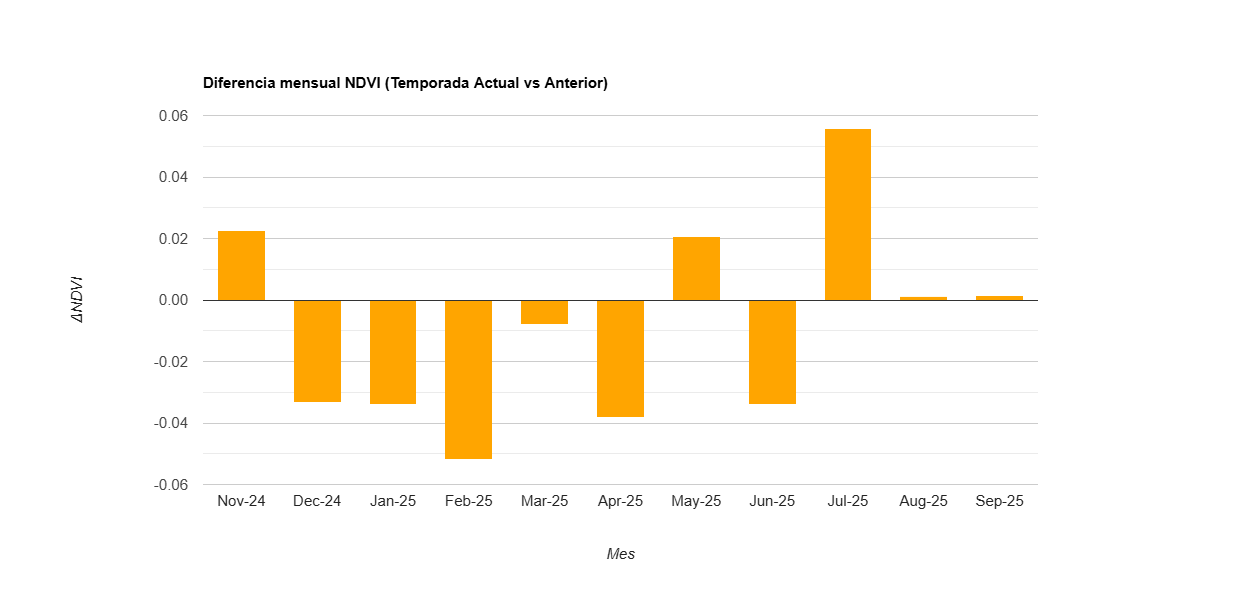

The table this chart was drawn from, first rows:
label, diff
Nov-24, 0.023
Dec-24, -0.033
Jan-25, -0.034
Feb-25, -0.052
Mar-25, -0.008
Apr-25, -0.038
May-25, 0.021
Jun-25, -0.034
Jul-25, 0.056
Aug-25, 0.001
Sep-25, 0.002
